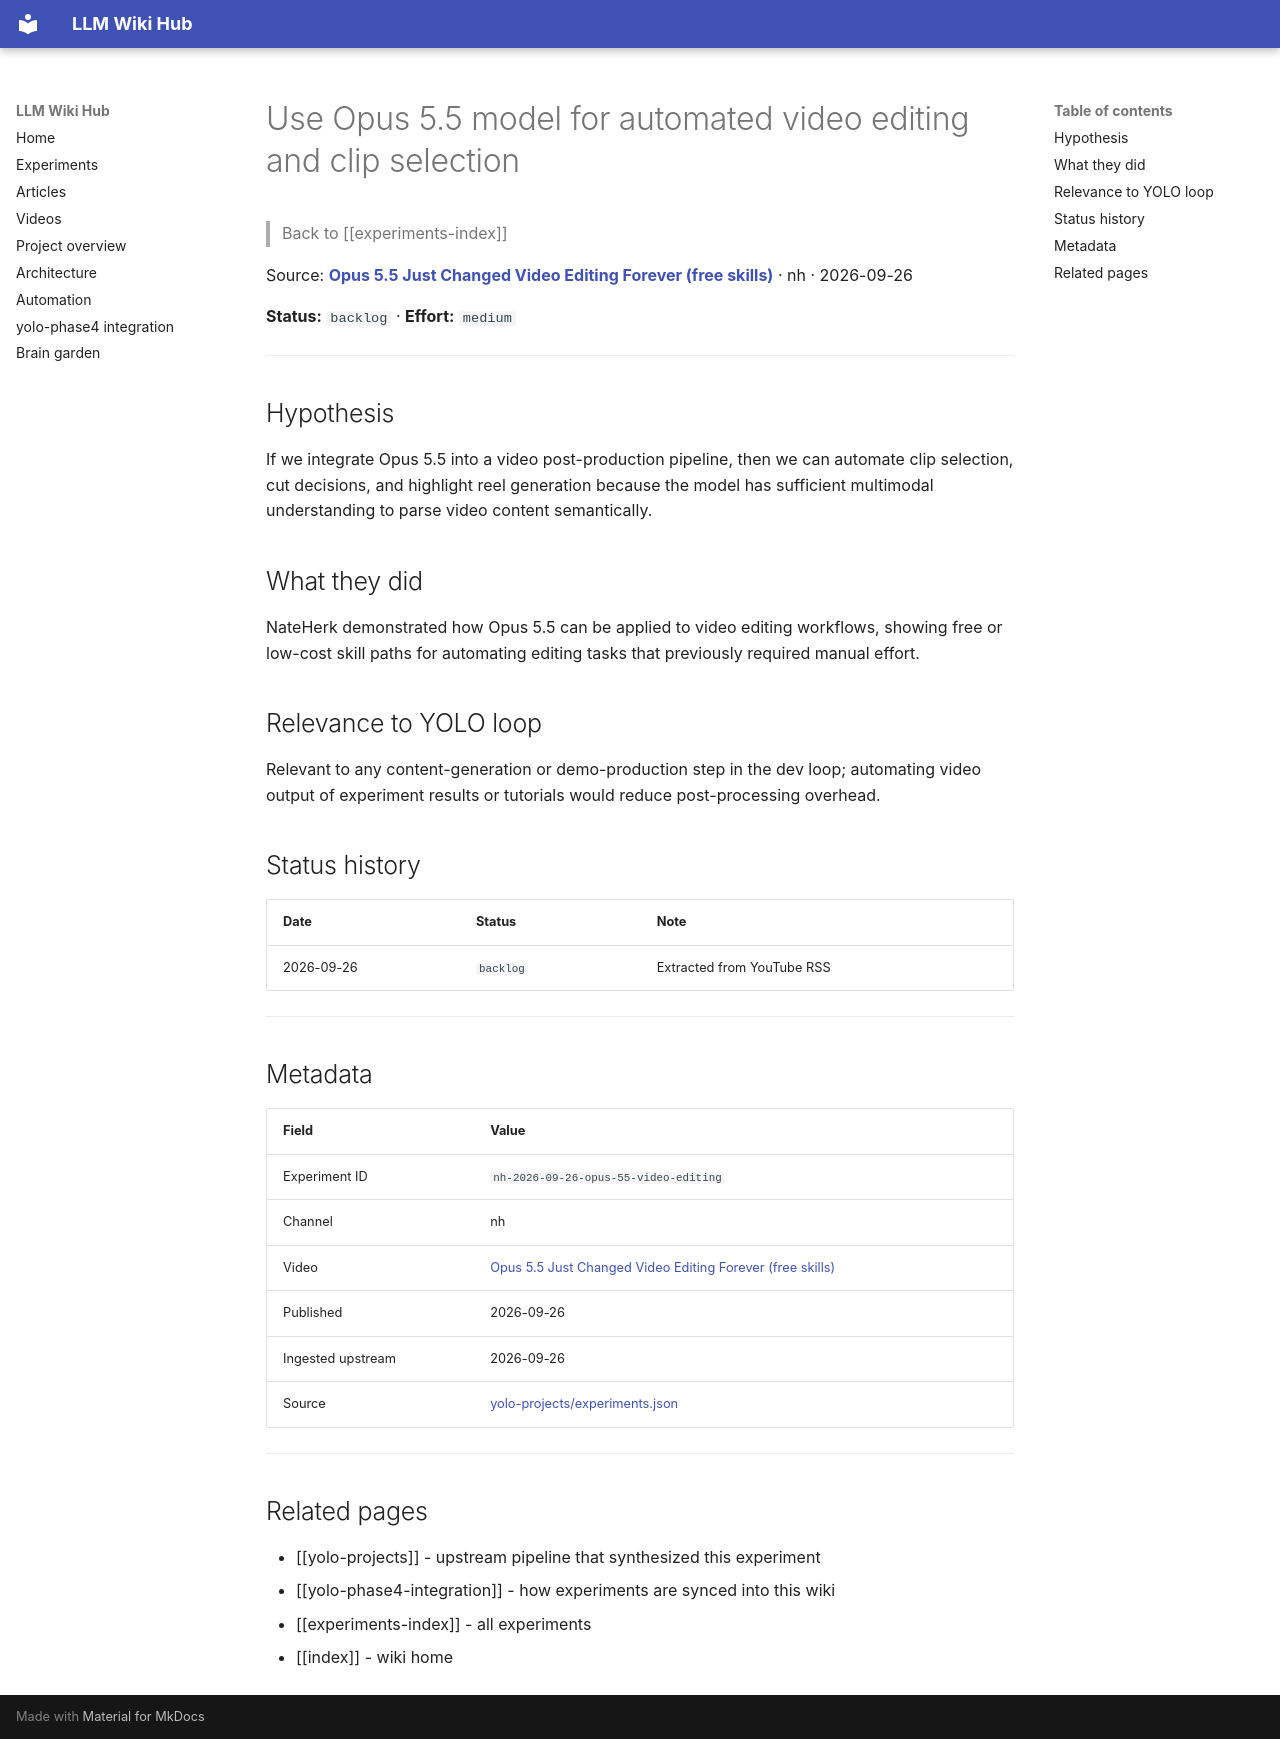

repository: Anguijm/llm-wiki-hub · page: experiments/nh-2026-09-26-opus-55-video-editing/index.html · generator: mkdocs

# Use Opus 5.5 model for automated video editing and clip selection

> Back to [[experiments-index]]

Source: **[Opus 5.5 Just Changed Video Editing Forever (free skills)](https://www.youtube.com/watch?v=7jHXoPGnA4c)** · nh · 2026-09-26

**Status:** `backlog` · **Effort:** `medium`

---

## Hypothesis

If we integrate Opus 5.5 into a video post-production pipeline, then we can automate clip selection, cut decisions, and highlight reel generation because the model has sufficient multimodal understanding to parse video content semantically.

## What they did

NateHerk demonstrated how Opus 5.5 can be applied to video editing workflows, showing free or low-cost skill paths for automating editing tasks that previously required manual effort.

## Relevance to YOLO loop

Relevant to any content-generation or demo-production step in the dev loop; automating video output of experiment results or tutorials would reduce post-processing overhead.

## Status history

| Date | Status | Note |
|---|---|---|
| 2026-09-26 | `backlog` | Extracted from YouTube RSS |

---

## Metadata

| Field | Value |
|---|---|
| Experiment ID | `nh-2026-09-26-opus-55-video-editing` |
| Channel | nh |
| Video | [Opus 5.5 Just Changed Video Editing Forever (free skills)](https://www.youtube.com/watch?v=7jHXoPGnA4c) |
| Published | 2026-09-26 |
| Ingested upstream | 2026-09-26 |
| Source | [yolo-projects/experiments.json](https://github.com/Anguijm/yolo-projects/blob/main/experiments.json) |

---

## Related pages

- [[yolo-projects]] - upstream pipeline that synthesized this experiment
- [[yolo-phase4-integration]] - how experiments are synced into this wiki
- [[experiments-index]] - all experiments
- [[index]] - wiki home
